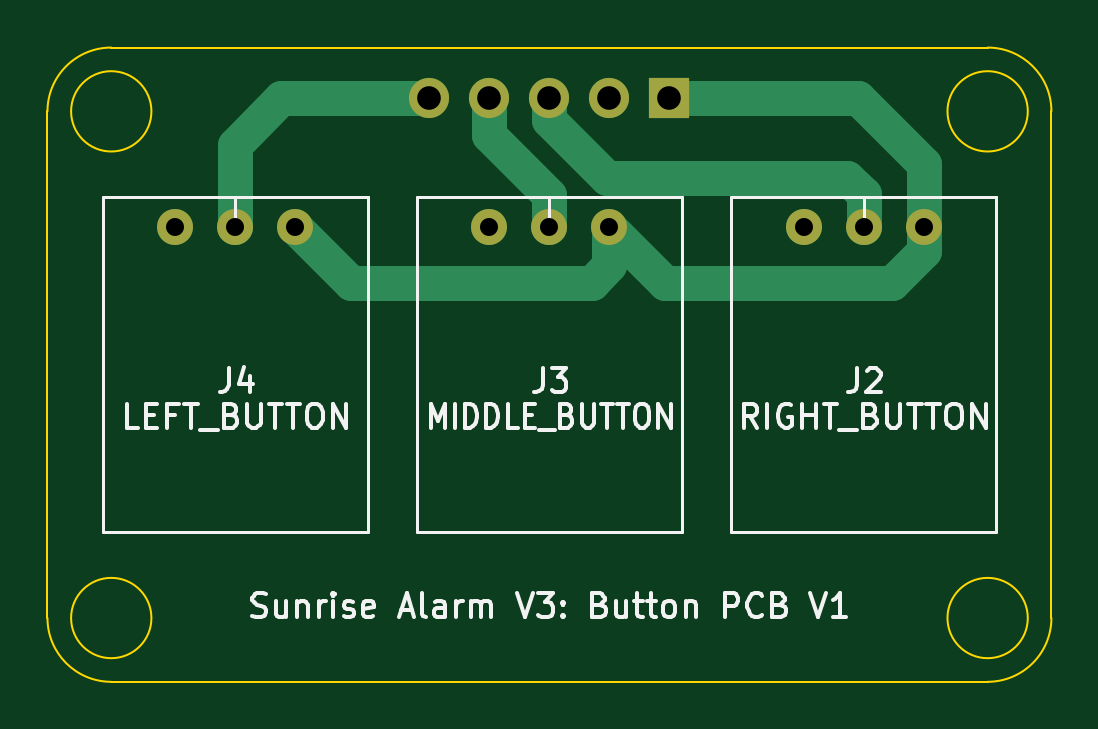
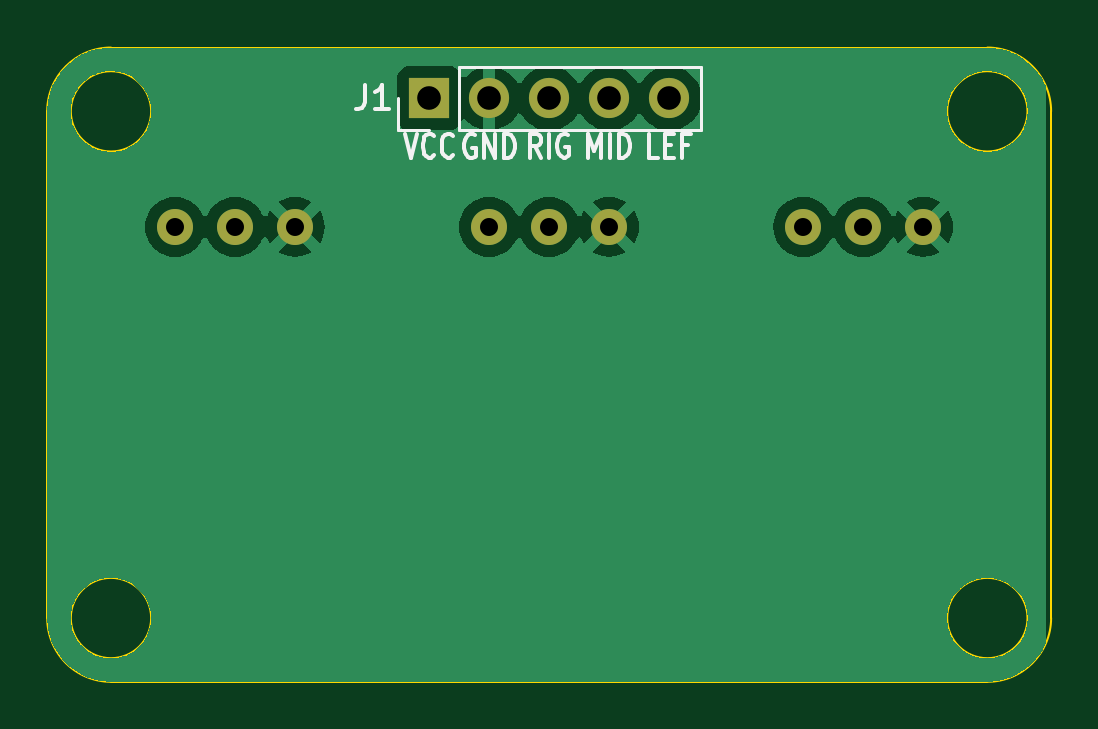
Circuit board: 10 layer files. Board 42.5 x 26.8 mm.
- bottom_copper: Button_PCB-B_Cu.gbr (54363 bytes)
- bottom_mask: Button_PCB-B_Mask.gbr (1064 bytes)
- paste: Button_PCB-B_Paste.gbr (503 bytes)
- bottom_silk: Button_PCB-B_Silkscreen.gbr (7231 bytes)
- outline: Button_PCB-Edge_Cuts.gbr (1395 bytes)
- top_copper: Button_PCB-F_Cu.gbr (3056 bytes)
- top_mask: Button_PCB-F_Mask.gbr (1064 bytes)
- paste: Button_PCB-F_Paste.gbr (503 bytes)
- top_silk: Button_PCB-F_Silkscreen.gbr (27265 bytes)
- drill: Button_PCB-PTH.drl (251 bytes)

=== bottom_copper: Button_PCB-B_Cu.gbr (54363 bytes, source omitted) ===
=== bottom_mask: Button_PCB-B_Mask.gbr ===
G04 #@! TF.GenerationSoftware,KiCad,Pcbnew,7.0.7-2.fc38*
G04 #@! TF.CreationDate,2023-10-09T12:18:06+01:00*
G04 #@! TF.ProjectId,Button_PCB,42757474-6f6e-45f5-9043-422e6b696361,rev?*
G04 #@! TF.SameCoordinates,Original*
G04 #@! TF.FileFunction,Soldermask,Bot*
G04 #@! TF.FilePolarity,Negative*
%FSLAX46Y46*%
G04 Gerber Fmt 4.6, Leading zero omitted, Abs format (unit mm)*
G04 Created by KiCad (PCBNEW 7.0.7-2.fc38) date 2023-10-09 12:18:06*
%MOMM*%
%LPD*%
G01*
G04 APERTURE LIST*
%ADD10C,1.524000*%
%ADD11R,1.700000X1.700000*%
%ADD12O,1.700000X1.700000*%
G04 APERTURE END LIST*
D10*
G04 #@! TO.C,J4*
X113160000Y-73840000D03*
X115700000Y-73840000D03*
X118240000Y-73840000D03*
G04 #@! TD*
G04 #@! TO.C,J2*
X139760000Y-73840000D03*
X142300000Y-73840000D03*
X144840000Y-73840000D03*
G04 #@! TD*
G04 #@! TO.C,J3*
X126460000Y-73840000D03*
X129000000Y-73840000D03*
X131540000Y-73840000D03*
G04 #@! TD*
D11*
G04 #@! TO.C,J1*
X134075000Y-68400000D03*
D12*
X131535000Y-68400000D03*
X128995000Y-68400000D03*
X126455000Y-68400000D03*
X123915000Y-68400000D03*
G04 #@! TD*
M02*

=== paste: Button_PCB-B_Paste.gbr ===
G04 #@! TF.GenerationSoftware,KiCad,Pcbnew,7.0.7-2.fc38*
G04 #@! TF.CreationDate,2023-10-09T12:18:05+01:00*
G04 #@! TF.ProjectId,Button_PCB,42757474-6f6e-45f5-9043-422e6b696361,rev?*
G04 #@! TF.SameCoordinates,Original*
G04 #@! TF.FileFunction,Paste,Bot*
G04 #@! TF.FilePolarity,Positive*
%FSLAX46Y46*%
G04 Gerber Fmt 4.6, Leading zero omitted, Abs format (unit mm)*
G04 Created by KiCad (PCBNEW 7.0.7-2.fc38) date 2023-10-09 12:18:05*
%MOMM*%
%LPD*%
G01*
G04 APERTURE LIST*
G04 APERTURE END LIST*
M02*

=== bottom_silk: Button_PCB-B_Silkscreen.gbr (7231 bytes, source omitted) ===
=== outline: Button_PCB-Edge_Cuts.gbr ===
G04 #@! TF.GenerationSoftware,KiCad,Pcbnew,7.0.7-2.fc38*
G04 #@! TF.CreationDate,2023-10-09T12:18:06+01:00*
G04 #@! TF.ProjectId,Button_PCB,42757474-6f6e-45f5-9043-422e6b696361,rev?*
G04 #@! TF.SameCoordinates,Original*
G04 #@! TF.FileFunction,Profile,NP*
%FSLAX46Y46*%
G04 Gerber Fmt 4.6, Leading zero omitted, Abs format (unit mm)*
G04 Created by KiCad (PCBNEW 7.0.7-2.fc38) date 2023-10-09 12:18:06*
%MOMM*%
%LPD*%
G01*
G04 APERTURE LIST*
G04 #@! TA.AperFunction,Profile*
%ADD10C,0.100000*%
G04 #@! TD*
G04 APERTURE END LIST*
D10*
X129000000Y-66250000D02*
X147550000Y-66250000D01*
X107750000Y-90400000D02*
X107750000Y-68950000D01*
X107750000Y-90400000D02*
G75*
G03*
X110450000Y-93100000I2700000J0D01*
G01*
X150250000Y-68950000D02*
X150250000Y-90400000D01*
X110450000Y-66250000D02*
X129000000Y-66250000D01*
X110450000Y-66250000D02*
G75*
G03*
X107750000Y-68950000I0J-2700000D01*
G01*
X147550000Y-93100000D02*
G75*
G03*
X150250000Y-90400000I0J2700000D01*
G01*
X112150000Y-68950000D02*
G75*
G03*
X112150000Y-68950000I-1700000J0D01*
G01*
X112150000Y-90400000D02*
G75*
G03*
X112150000Y-90400000I-1700000J0D01*
G01*
X147550000Y-93100000D02*
X110450000Y-93100000D01*
X150250000Y-68950000D02*
G75*
G03*
X147550000Y-66250000I-2700000J0D01*
G01*
X149250000Y-68950000D02*
G75*
G03*
X149250000Y-68950000I-1700000J0D01*
G01*
X149250000Y-90400000D02*
G75*
G03*
X149250000Y-90400000I-1700000J0D01*
G01*
M02*

=== top_copper: Button_PCB-F_Cu.gbr ===
G04 #@! TF.GenerationSoftware,KiCad,Pcbnew,7.0.7-2.fc38*
G04 #@! TF.CreationDate,2023-10-09T12:18:04+01:00*
G04 #@! TF.ProjectId,Button_PCB,42757474-6f6e-45f5-9043-422e6b696361,rev?*
G04 #@! TF.SameCoordinates,Original*
G04 #@! TF.FileFunction,Copper,L1,Top*
G04 #@! TF.FilePolarity,Positive*
%FSLAX46Y46*%
G04 Gerber Fmt 4.6, Leading zero omitted, Abs format (unit mm)*
G04 Created by KiCad (PCBNEW 7.0.7-2.fc38) date 2023-10-09 12:18:04*
%MOMM*%
%LPD*%
G01*
G04 APERTURE LIST*
G04 #@! TA.AperFunction,ComponentPad*
%ADD10C,1.524000*%
G04 #@! TD*
G04 #@! TA.AperFunction,ComponentPad*
%ADD11R,1.700000X1.700000*%
G04 #@! TD*
G04 #@! TA.AperFunction,ComponentPad*
%ADD12O,1.700000X1.700000*%
G04 #@! TD*
G04 #@! TA.AperFunction,Conductor*
%ADD13C,1.500000*%
G04 #@! TD*
G04 APERTURE END LIST*
D10*
G04 #@! TO.P,J4,1,Pin_1*
G04 #@! TO.N,GND*
X113160000Y-73840000D03*
G04 #@! TO.P,J4,2,Pin_2*
G04 #@! TO.N,LEFT_BUT*
X115700000Y-73840000D03*
G04 #@! TO.P,J4,3,Pin_3*
G04 #@! TO.N,VCC*
X118240000Y-73840000D03*
G04 #@! TD*
G04 #@! TO.P,J2,1,Pin_1*
G04 #@! TO.N,GND*
X139760000Y-73840000D03*
G04 #@! TO.P,J2,2,Pin_2*
G04 #@! TO.N,RIGHT_BUT*
X142300000Y-73840000D03*
G04 #@! TO.P,J2,3,Pin_3*
G04 #@! TO.N,VCC*
X144840000Y-73840000D03*
G04 #@! TD*
G04 #@! TO.P,J3,1,Pin_1*
G04 #@! TO.N,GND*
X126460000Y-73840000D03*
G04 #@! TO.P,J3,2,Pin_2*
G04 #@! TO.N,MIDDLE_BUT*
X129000000Y-73840000D03*
G04 #@! TO.P,J3,3,Pin_3*
G04 #@! TO.N,VCC*
X131540000Y-73840000D03*
G04 #@! TD*
D11*
G04 #@! TO.P,J1,1,Pin_1*
G04 #@! TO.N,VCC*
X134075000Y-68400000D03*
D12*
G04 #@! TO.P,J1,2,Pin_2*
G04 #@! TO.N,GND*
X131535000Y-68400000D03*
G04 #@! TO.P,J1,3,Pin_3*
G04 #@! TO.N,RIGHT_BUT*
X128995000Y-68400000D03*
G04 #@! TO.P,J1,4,Pin_4*
G04 #@! TO.N,MIDDLE_BUT*
X126455000Y-68400000D03*
G04 #@! TO.P,J1,5,Pin_5*
G04 #@! TO.N,LEFT_BUT*
X123915000Y-68400000D03*
G04 #@! TD*
D13*
G04 #@! TO.N,VCC*
X144840000Y-71180000D02*
X144840000Y-73840000D01*
X131540000Y-75470000D02*
X130810000Y-76200000D01*
X134075000Y-68400000D02*
X142060000Y-68400000D01*
X144840000Y-73840000D02*
X144840000Y-74870000D01*
X120600000Y-76200000D02*
X118240000Y-73840000D01*
X143510000Y-76200000D02*
X133900000Y-76200000D01*
X131540000Y-73840000D02*
X131540000Y-75470000D01*
X142060000Y-68400000D02*
X144840000Y-71180000D01*
X144840000Y-74870000D02*
X143510000Y-76200000D01*
X130810000Y-76200000D02*
X120600000Y-76200000D01*
X133900000Y-76200000D02*
X131540000Y-73840000D01*
G04 #@! TO.N,RIGHT_BUT*
X141605000Y-71755000D02*
X142300000Y-72450000D01*
X128995000Y-68400000D02*
X128995000Y-69305000D01*
X142300000Y-72450000D02*
X142300000Y-73840000D01*
X128995000Y-69305000D02*
X131445000Y-71755000D01*
X131445000Y-71755000D02*
X141605000Y-71755000D01*
G04 #@! TO.N,MIDDLE_BUT*
X126455000Y-68400000D02*
X126455000Y-69940000D01*
X129000000Y-72485000D02*
X129000000Y-73840000D01*
X126455000Y-69940000D02*
X129000000Y-72485000D01*
G04 #@! TO.N,LEFT_BUT*
X117655000Y-68400000D02*
X115700000Y-70355000D01*
X115700000Y-70355000D02*
X115700000Y-73840000D01*
X123915000Y-68400000D02*
X117655000Y-68400000D01*
G04 #@! TD*
M02*

=== top_mask: Button_PCB-F_Mask.gbr ===
G04 #@! TF.GenerationSoftware,KiCad,Pcbnew,7.0.7-2.fc38*
G04 #@! TF.CreationDate,2023-10-09T12:18:06+01:00*
G04 #@! TF.ProjectId,Button_PCB,42757474-6f6e-45f5-9043-422e6b696361,rev?*
G04 #@! TF.SameCoordinates,Original*
G04 #@! TF.FileFunction,Soldermask,Top*
G04 #@! TF.FilePolarity,Negative*
%FSLAX46Y46*%
G04 Gerber Fmt 4.6, Leading zero omitted, Abs format (unit mm)*
G04 Created by KiCad (PCBNEW 7.0.7-2.fc38) date 2023-10-09 12:18:06*
%MOMM*%
%LPD*%
G01*
G04 APERTURE LIST*
%ADD10C,1.524000*%
%ADD11R,1.700000X1.700000*%
%ADD12O,1.700000X1.700000*%
G04 APERTURE END LIST*
D10*
G04 #@! TO.C,J4*
X113160000Y-73840000D03*
X115700000Y-73840000D03*
X118240000Y-73840000D03*
G04 #@! TD*
G04 #@! TO.C,J2*
X139760000Y-73840000D03*
X142300000Y-73840000D03*
X144840000Y-73840000D03*
G04 #@! TD*
G04 #@! TO.C,J3*
X126460000Y-73840000D03*
X129000000Y-73840000D03*
X131540000Y-73840000D03*
G04 #@! TD*
D11*
G04 #@! TO.C,J1*
X134075000Y-68400000D03*
D12*
X131535000Y-68400000D03*
X128995000Y-68400000D03*
X126455000Y-68400000D03*
X123915000Y-68400000D03*
G04 #@! TD*
M02*

=== paste: Button_PCB-F_Paste.gbr ===
G04 #@! TF.GenerationSoftware,KiCad,Pcbnew,7.0.7-2.fc38*
G04 #@! TF.CreationDate,2023-10-09T12:18:05+01:00*
G04 #@! TF.ProjectId,Button_PCB,42757474-6f6e-45f5-9043-422e6b696361,rev?*
G04 #@! TF.SameCoordinates,Original*
G04 #@! TF.FileFunction,Paste,Top*
G04 #@! TF.FilePolarity,Positive*
%FSLAX46Y46*%
G04 Gerber Fmt 4.6, Leading zero omitted, Abs format (unit mm)*
G04 Created by KiCad (PCBNEW 7.0.7-2.fc38) date 2023-10-09 12:18:05*
%MOMM*%
%LPD*%
G01*
G04 APERTURE LIST*
G04 APERTURE END LIST*
M02*

=== top_silk: Button_PCB-F_Silkscreen.gbr (27265 bytes, source omitted) ===
=== drill: Button_PCB-PTH.drl ===
M48
INCH,TZ
T1C0.0300
T2C0.0394
%
G90
G05
T1
X44551Y-29071
X45551Y-29071
X46551Y-29071
X49787Y-29071
X50787Y-29071
X51787Y-29071
X55024Y-29071
X56024Y-29071
X57024Y-29071
T2
X48785Y-26929
X49785Y-26929
X50785Y-26929
X51785Y-26929
X52785Y-26929
T0
M30

